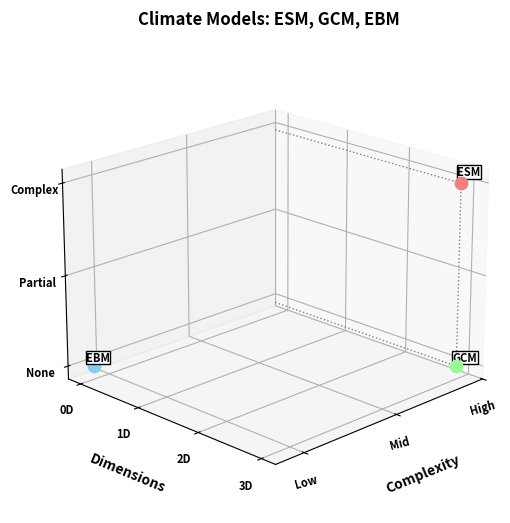
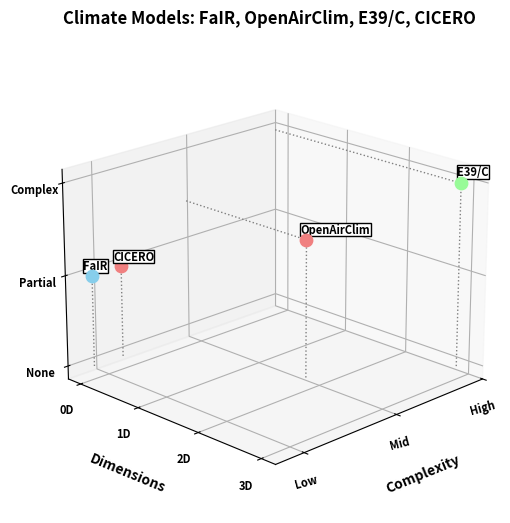

Reproduce these figures in Python, in order.
import matplotlib.pyplot as plt
from mpl_toolkits.mplot3d import Axes3D
import numpy as np
from collections import defaultdict
#Defining scales
complexity_levels = ['High', 'Mid', 'Low']
dimensions = ['0D', '1D', '2D', '3D']
cycles = ['None', 'Partial', 'Complex']

def cat_to_num(category, category_list):
    return category_list.index(category)
#Models to be plotted
models = [
    ('FaIR', 'Low', '0D', 'Partial'),
    ('OpenAirClim', 'Mid', '2D', 'Complex'),
    ('E39/C', 'High', '3D', 'Complex'),
    ('EBM', 'Low', '0D', 'None'),
    ('ESM', 'High', '3D', 'Complex'),
    ('GCM', 'High', '3D', 'None'),
    ('CICERO', 'Low', '0D', 'Partial')
]

models_group_1 = [m for m in models if m[0] in ['ESM', 'GCM', 'EBM']]
models_group_2 = [m for m in models if m[0] not in ['ESM', 'GCM', 'EBM']]
#Function to make the 3D classification plot
def plot_models(models, title, elev=20, azim=45):
    fig = plt.figure(figsize=(8, 6))
    ax = fig.add_subplot(111, projection='3d')
    colors = ['skyblue', 'lightcoral', 'palegreen', 'khaki', 'plum', 'lightgray', 'orange']

    pos_dict = defaultdict(list)
    for model in models:
        x = cat_to_num(model[1], complexity_levels)
        y = cat_to_num(model[2], dimensions)
        z = cat_to_num(model[3], cycles)
        if model[0] == 'OpenAirClim':
            z = 1.5

        pos_dict[(x, y, z)].append(model)

    for i, ((x, y, z), models_at_pos) in enumerate(pos_dict.items()):
        count = len(models_at_pos)
        for j, model in enumerate(models_at_pos):
            label = model[0]
            angle = 2 * np.pi * j / count
            radius = 0.15 
            dx = radius * np.cos(angle)
            dy = radius * np.sin(angle)
            dz = 0  

            color = colors[(i + j) % len(colors)]
            ax.scatter(x + dx, y + dy, z + dz, color=color, s=80, depthshade=True)
            ax.plot([x + dx, x + dx], [y + dy, y + dy], [0, z + dz], linestyle='dotted', color='gray', linewidth=1)
            ax.plot([x + dx, x + dx], [0, y + dy], [z + dz, z + dz], linestyle='dotted', color='gray', linewidth=1)
            ax.text(x + dx + 0.2, y + dy + 0.2, z + dz + 0.15, label,
                    ha='left', va='bottom', fontsize=8, weight='bold',
                    bbox=dict(facecolor='white', edgecolor='black', pad=0.2))

    ax.set_xticks(range(len(complexity_levels)))
    ax.set_xticklabels(complexity_levels, fontweight='bold', fontsize=8, rotation=15, ha='right')
    ax.set_xlabel('Complexity', fontweight='bold', labelpad=10)

    ax.set_yticks(range(len(dimensions)))
    ax.set_yticklabels(dimensions, fontweight='bold', fontsize=8)
    ax.set_ylabel('Dimensions', fontweight='bold', labelpad=10)

    ax.set_zticks(range(len(cycles)))
    ax.set_zticklabels(cycles, fontweight='bold', fontsize=8)
    ax.set_zlabel('Cycles', fontweight='bold', labelpad=10)

    ax.set_title(title, pad=20, fontweight='bold')
    ax.view_init(elev=elev, azim=azim)
    plt.tight_layout()
    plt.show()

plot_models(models_group_1, "Climate Models: ESM, GCM, EBM")
plot_models(models_group_2, "Climate Models: FaIR, OpenAirClim, E39/C, CICERO")
